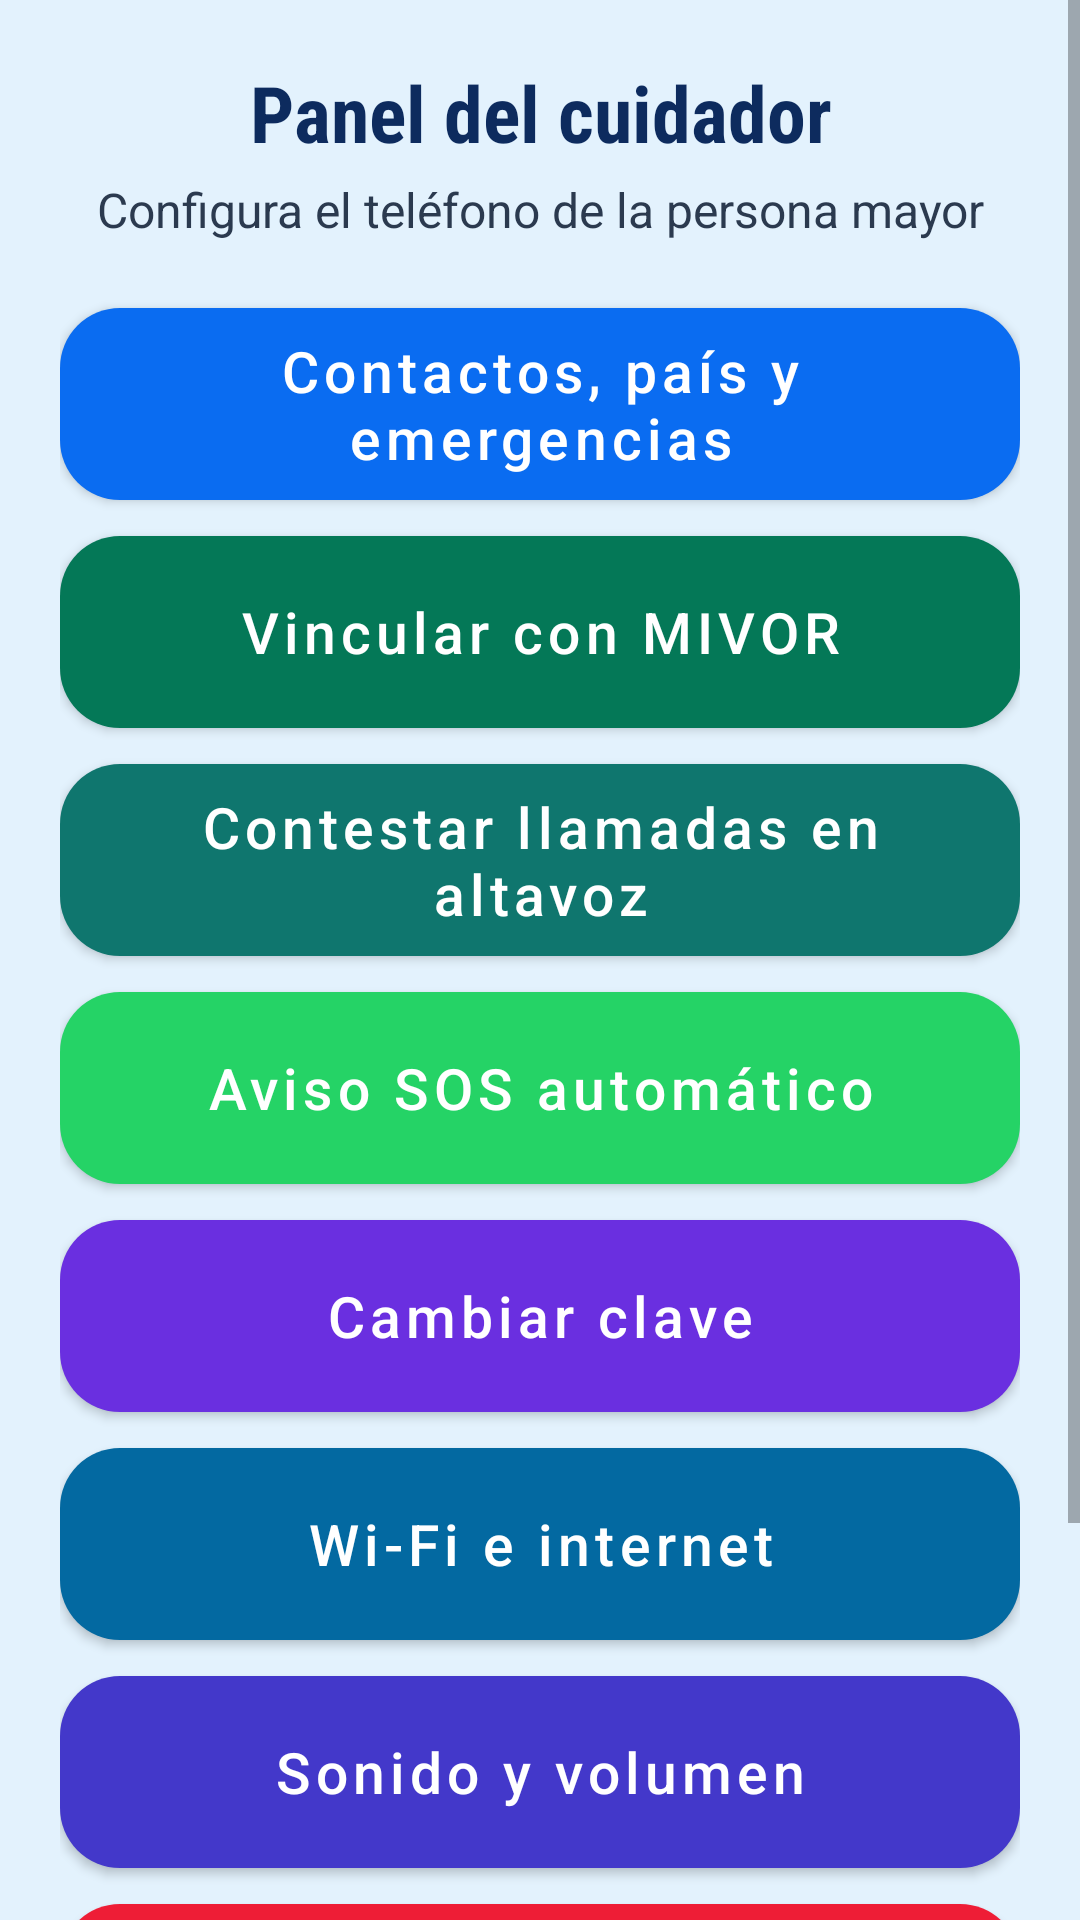

Write the Android layout XML for this screen, with the resource values it uses.
<!-- AndroidManifest.xml: application theme Theme.MivorKiosk -->
<!-- res/layout/dialog_settings.xml -->
<?xml version="1.0" encoding="utf-8"?>
<ScrollView xmlns:android="http://schemas.android.com/apk/res/android"
    xmlns:app="http://schemas.android.com/apk/res-auto"
    android:layout_width="match_parent"
    android:layout_height="wrap_content">

    <LinearLayout
        style="@style/DialogRoot"
        android:layout_width="match_parent"
        android:layout_height="wrap_content">

        <TextView
            style="@style/DialogTitle"
            android:text="Panel del cuidador" />

        <TextView
            style="@style/DialogSub"
            android:text="Configura el teléfono de la persona mayor" />

        <com.google.android.material.button.MaterialButton
            android:id="@+id/btnSettingContacts"
            style="@style/BigButton"
            android:text="Contactos, país y emergencias"
            app:backgroundTint="@color/c_blue" />

        
        <com.google.android.material.button.MaterialButton
            android:id="@+id/btnSettingMivorLink"
            style="@style/BigButton"
            android:text="Vincular con MIVOR"
            app:backgroundTint="#047857" />

        
        <com.google.android.material.button.MaterialButton
            android:id="@+id/btnSettingAutoAnswer"
            style="@style/BigButton"
            android:text="Contestar llamadas en altavoz"
            app:backgroundTint="#0F766E" />

        <com.google.android.material.button.MaterialButton
            android:id="@+id/btnSettingSosAuto"
            style="@style/BigButton"
            android:text="Aviso SOS automático"
            app:backgroundTint="@color/c_green" />

        
        <com.google.android.material.button.MaterialButton
            android:id="@+id/btnSettingSosAlert"
            style="@style/BigButton"
            android:text="Permitir aviso de emergencia"
            android:visibility="gone"
            app:backgroundTint="@color/c_red" />

        <com.google.android.material.button.MaterialButton
            android:id="@+id/btnSettingPin"
            style="@style/BigButton"
            android:text="Cambiar clave"
            app:backgroundTint="@color/c_violet" />

        <com.google.android.material.button.MaterialButton
            android:id="@+id/btnSettingWifi"
            style="@style/BigButton"
            android:text="Wi-Fi e internet"
            app:backgroundTint="#0369A1" />

        <com.google.android.material.button.MaterialButton
            android:id="@+id/btnSettingVolume"
            style="@style/BigButton"
            android:text="Sonido y volumen"
            app:backgroundTint="#4338CA" />

        <com.google.android.material.button.MaterialButton
            android:id="@+id/btnSettingExitKiosk"
            style="@style/BigButton"
            android:text="Salir del modo kiosko"
            app:backgroundTint="@color/c_red" />

        <com.google.android.material.button.MaterialButton
            android:id="@+id/btnCloseSettings"
            style="@style/BigButton.Light"
            android:layout_marginTop="12dp"
            android:text="Cerrar" />
    </LinearLayout>
</ScrollView>
<!-- resources referenced by this layout -->
<resources>
  <color name="c_blue">#0A6CF1</color>
  <color name="c_green">#25D366</color>
  <color name="c_red">#EE1D36</color>
  <color name="c_violet">#6A2FE0</color>
  <style name="BigButton" parent="Widget.MaterialComponents.Button">
          <item name="android:layout_width">match_parent</item>
          <item name="android:layout_height">64dp</item>
          <item name="android:layout_marginTop">6dp</item>
          <item name="android:layout_marginBottom">6dp</item>
          <item name="android:textSize">19sp</item>
          <item name="android:textAllCaps">false</item>
          <item name="android:textColor">@android:color/white</item>
          <item name="android:insetTop">0dp</item>
          <item name="android:insetBottom">0dp</item>
          <item name="cornerRadius">20dp</item>
      </style>
  <style name="BigButton.Light">
          <item name="android:textColor">@color/text_title</item>
          <item name="backgroundTint">@color/circle_gray</item>
      </style>
  <style name="DialogRoot">
          <item name="android:padding">20dp</item>
          <item name="android:orientation">vertical</item>
      </style>
  <style name="DialogSub">
          <item name="android:layout_width">match_parent</item>
          <item name="android:layout_height">wrap_content</item>
          <item name="android:gravity">center</item>
          <item name="android:textColor">@color/text_sub</item>
          <item name="android:textSize">16sp</item>
          <item name="android:layout_marginTop">4dp</item>
          <item name="android:layout_marginBottom">16dp</item>
      </style>
  <style name="DialogTitle">
          <item name="android:layout_width">match_parent</item>
          <item name="android:layout_height">wrap_content</item>
          <item name="android:gravity">center</item>
          <item name="android:textColor">@color/text_title</item>
          <item name="android:textSize">26sp</item>
          <item name="android:textStyle">bold</item>
          <item name="android:fontFamily">sans-serif-condensed</item>
      </style>
  <style name="Theme.MivorKiosk" parent="Theme.MaterialComponents.DayNight.NoActionBar">
          <item name="colorPrimary">@color/primary</item>
          <item name="colorPrimaryDark">@color/bg_main</item>
          <item name="colorAccent">@color/accent</item>
          <item name="android:windowBackground">@color/bg_main</item>
          <item name="android:statusBarColor">@color/bg_main</item>
          <item name="android:navigationBarColor">@color/bg_main</item>
          <item name="android:windowLightStatusBar">false</item>
      </style>
  <color name="text_title">#0D2B5E</color>
  <color name="circle_gray">#DDE6EE</color>
  <color name="text_sub">#2B3A4F</color>
  <color name="primary">#0055ff</color>
  <color name="bg_main">#E3F2FD</color>
  <color name="accent">#00ab84</color>
</resources>
